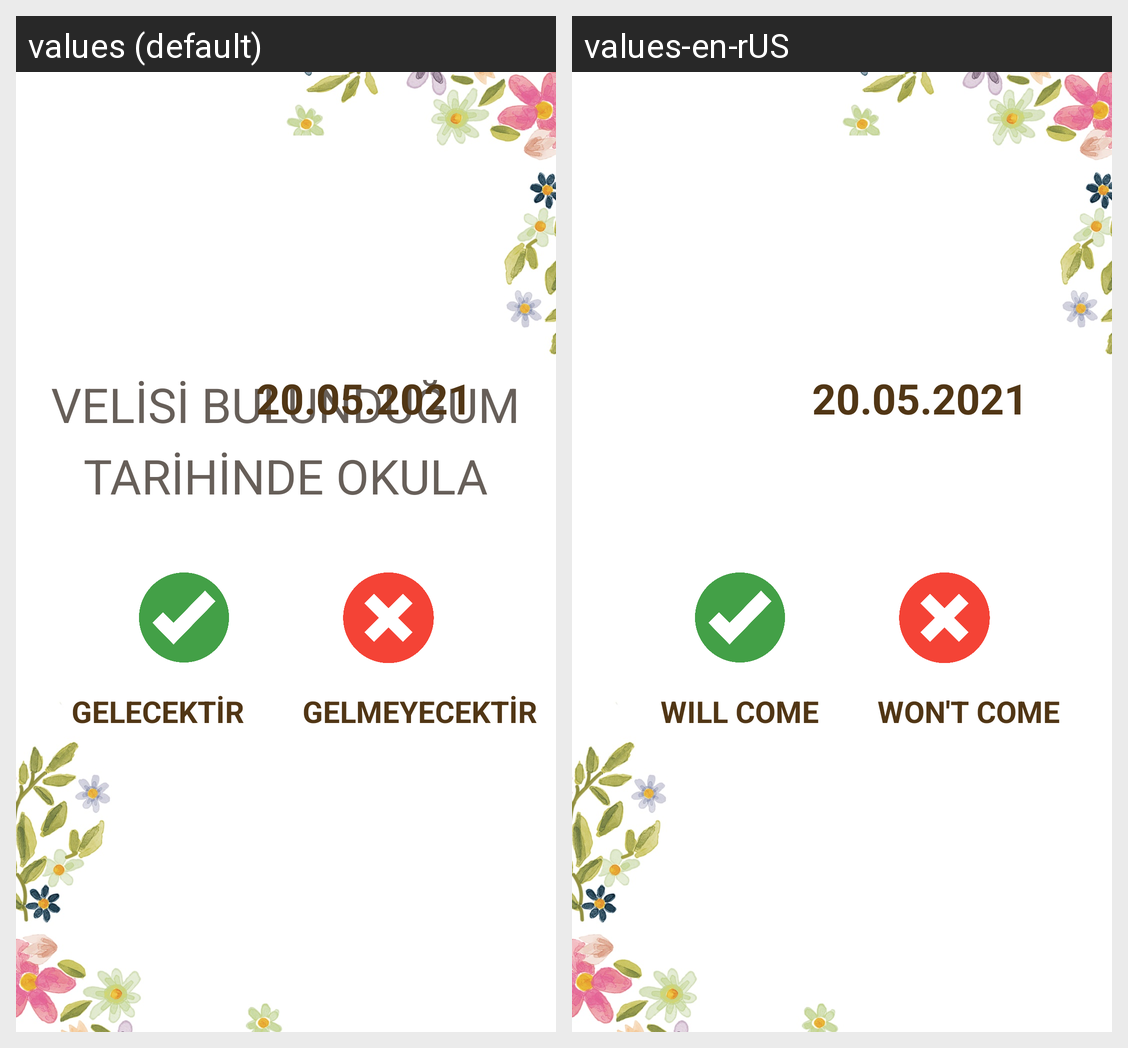

Strings drawn on this Android screen and how each of the app's shown locales translates them:
Android screen res/layout/activity_parent_control.xml rendered under 2 locales, left to right: values (default), values-en-rUS. Device: Nexus 5 (rendered at 1080×1920; each locale shown at half size, 540×960, under a caption strip naming it); theme Theme.TeddyBearKindergarten.
Strings drawn on this screen, with the default value and each locale's value (text and hints the layout hard-codes, and strings that could not be matched under every locale, appear in the picture but are not listed):

checkButton
  values: GELECEKTİR
  values-en-rUS: WILL COME

xButton
  values: GELMEYECEKTİR
  values-en-rUS: WON'T COME
